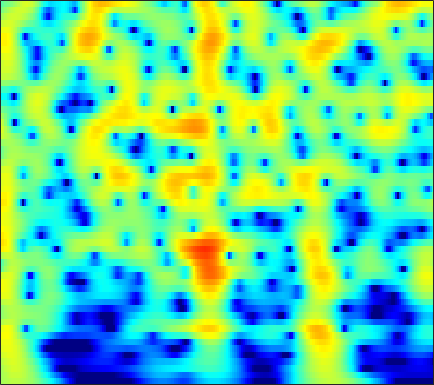

Data behind this chart, as committed beside it:
1.4085, 1.6662, 1.9584, 2.1905, 2.3248, 2.4495, 2.5126, 2.5188, 2.472, 2.3607, 2.1844, 2.0086, 1.7161, 1.3575, 1.0438, 0.56648, 0.021008, -0.43386, -1.1021, -1.8421, -2.6535, -3.3093, -4.2486, -5.2644
1.334, 1.753, 2.223, 2.59, 2.801, 2.994, 3.09, 3.098, 3.023, 2.852, 2.584, 2.32, 1.883, 1.349, 0.885, 0.1808, -0.621, -1.286, -2.259, -3.329, -4.494, -5.429, -6.752, -8.156
1.549, 2.058, 2.617, 3.041, 3.274, 3.473, 3.546, 3.52, 3.378, 3.114, 2.73, 2.364, 1.77, 1.058, 0.4444, -0.4793, -1.527, -2.395, -3.667, -5.076, -6.634, -7.91, -9.774, -11.86
2.227, 2.698, 3.2, 3.559, 3.735, 3.846, 3.817, 3.704, 3.432, 3.024, 2.48, 1.986, 1.212, 0.3094, -0.4489, -1.565, -2.794, -3.785, -5.191, -6.678, -8.228, -9.416, -11.02, -12.6
3.195, 3.583, 3.969, 4.206, 4.287, 4.262, 4.087, 3.857, 3.415, 2.817, 2.064, 1.395, 0.3638, -0.8296, -1.832, -3.311, -4.951, -6.283, -8.181, -10.19, -12.25, -13.78, -15.67, -17.27
3.982, 4.274, 4.535, 4.644, 4.627, 4.469, 4.157, 3.82, 3.235, 2.489, 1.579, 0.782, -0.4399, -1.86, -3.068, -4.893, -7.007, -8.823, -11.63, -15.04, -19.38, -23.71, -33.41, -39.98
4.407, 4.649, 4.826, 4.832, 4.723, 4.428, 3.966, 3.518, 2.797, 1.95, 0.9935, 0.2125, -0.9081, -2.125, -3.112, -4.549, -6.149, -7.477, -9.424, -11.55, -13.77, -15.43, -17.52, -19.45
4.756, 5.086, 5.298, 5.241, 5.016, 4.468, 3.629, 2.813, 1.501, 0.009978, -1.485, -2.447, -3.313, -3.684, -3.767, -3.829, -3.997, -4.245, -4.76, -5.472, -6.349, -7.101, -8.2, -9.393
4.143, 4.663, 5.043, 5.067, 4.842, 4.199, 3.115, 1.958, -0.1705, -3.246, -7.967, -13.3, -13.94, -8.139, -5.517, -3.363, -2.111, -1.56, -1.202, -1.177, -1.409, -1.716, -2.272, -2.959
1.744, 2.324, 2.854, 3.108, 3.119, 2.909, 2.466, 1.997, 1.233, 0.4012, -0.3575, -0.78, -1.06, -1.029, -0.8676, -0.584, -0.3348, -0.2154, -0.1683, -0.2653, -0.5072, -0.7853, -1.288, -1.931
0.3031, 0.8974, 1.502, 1.905, 2.08, 2.162, 2.095, 1.968, 1.723, 1.433, 1.14, 0.9388, 0.7119, 0.5327, 0.4302, 0.3253, 0.2334, 0.151, 0.003155, -0.2053, -0.4995, -0.784, -1.262, -1.863
0.454, 1.028, 1.594, 1.954, 2.104, 2.151, 2.044, 1.88, 1.583, 1.223, 0.8451, 0.5716, 0.254, 0.01189, -0.1148, -0.2158, -0.2551, -0.2626, -0.2785, -0.3316, -0.4518, -0.5994, -0.8862, -1.291
2.195, 2.597, 2.935, 3.047, 2.986, 2.72, 2.249, 1.767, 0.9689, 0.02166, -1.013, -1.776, -2.634, -3.116, -3.169, -2.878, -2.333, -1.867, -1.28, -0.8033, -0.4797, -0.3439, -0.3131, -0.4497
4.236, 4.389, 4.417, 4.218, 3.908, 3.275, 2.372, 1.485, -0.01747, -1.981, -4.594, -7.211, -12.28, -18.67, -15.35, -9.753, -6.331, -4.562, -2.847, -1.651, -0.8349, -0.4379, -0.1584, -0.1218
4.978, 4.976, 4.808, 4.447, 4.034, 3.274, 2.256, 1.312, -0.192, -1.965, -3.96, -5.522, -7.398, -8.376, -8.249, -7.223, -5.742, -4.603, -3.256, -2.168, -1.373, -0.9756, -0.7183, -0.7554
4.846, 4.864, 4.758, 4.481, 4.141, 3.475, 2.54, 1.665, 0.2459, -1.448, -3.37, -4.872, -6.747, -7.963, -8.076, -7.173, -5.68, -4.507, -3.091, -1.956, -1.162, -0.7917, -0.5931, -0.7677
3.161, 3.541, 3.942, 4.11, 4.06, 3.739, 3.111, 2.413, 1.136, -0.6008, -2.941, -5.269, -9.781, -16.8, -16.33, -9.94, -5.987, -4.015, -2.141, -0.8818, -0.06911, 0.2766, 0.433, 0.2338
-1.766, -0.247, 1.277, 2.242, 2.654, 2.872, 2.744, 2.441, 1.809, 0.9542, -0.06484, -0.8536, -1.789, -2.418, -2.54, -2.237, -1.635, -1.119, -0.4812, 0.00279, 0.3064, 0.4048, 0.3504, 0.1329
-2.696, -1.059, 0.493, 1.492, 1.963, 2.263, 2.256, 2.106, 1.774, 1.354, 0.9097, 0.6042, 0.2857, 0.05328, -0.04962, -0.08237, -0.07691, -0.0598, -0.07191, -0.1525, -0.3483, -0.5598, -0.9291, -1.342
2.095, 2.589, 3.013, 3.164, 3.108, 2.779, 2.213, 1.689, 0.9332, 0.2577, -0.1874, -0.3624, -0.3988, -0.2708, -0.1627, -0.08216, -0.07716, -0.1545, -0.3983, -0.7999, -1.406, -2.016, -3.018, -4.26
6.009, 5.958, 5.683, 5.122, 4.444, 3.176, 1.411, -0.3218, -3.214, -6.344, -7.572, -6.501, -4.499, -2.947, -2.166, -1.576, -1.34, -1.367, -1.617, -2.105, -2.845, -3.626, -5.119, -7.587
6.906, 6.694, 6.207, 5.402, 4.554, 3.071, 1.061, -0.8296, -3.921, -7.261, -8.666, -7.867, -6.18, -5.107, -4.752, -4.724, -5.117, -5.565, -6.082, -6.399, -6.452, -6.431, -6.392, -6.511
6.242, 6.111, 5.721, 5.099, 4.498, 3.495, 2.311, 1.348, 0.01739, -1.229, -2.294, -3.004, -3.883, -4.878, -5.863, -7.631, -10.3, -13.18, -18.71, -19.27, -14.01, -11.28, -8.882, -7.123
5.43, 5.388, 5.155, 4.757, 4.348, 3.677, 2.898, 2.237, 1.314, 0.3468, -0.6563, -1.422, -2.549, -3.778, -4.832, -6.478, -8.338, -9.806, -11.34, -11.57, -10.46, -9.289, -7.776, -6.648
4.843, 4.83, 4.679, 4.359, 4.012, 3.448, 2.772, 2.212, 1.427, 0.6036, -0.2365, -0.8515, -1.696, -2.529, -3.143, -3.95, -4.696, -5.173, -5.636, -5.842, -5.819, -5.686, -5.39, -5.134
4.872, 4.845, 4.646, 4.239, 3.825, 3.131, 2.314, 1.662, 0.7606, -0.08603, -0.835, -1.313, -1.798, -2.211, -2.457, -2.743, -3.022, -3.204, -3.437, -3.626, -3.772, -3.865, -4.002, -4.026
5.645, 5.598, 5.272, 4.695, 4.078, 2.991, 1.633, 0.4435, -1.252, -2.816, -3.807, -4.04, -3.774, -3.252, -2.905, -2.575, -2.41, -2.411, -2.519, -2.735, -2.991, -3.183, -3.443, -3.706
6.421, 6.401, 6.104, 5.46, 4.707, 3.313, 1.319, -0.6879, -4.456, -10.96, -28.75, -13.76, -7.599, -4.704, -3.469, -2.597, -2.307, -2.402, -2.825, -3.494, -4.265, -4.777, -5.166, -5.448
5.703, 5.861, 5.832, 5.414, 4.879, 3.859, 2.478, 1.243, -0.6088, -2.345, -3.395, -3.573, -3.128, -2.56, -2.254, -2.189, -2.619, -3.281, -4.709, -6.909, -10.07, -13.1, -15.18, -12.62
4.246, 4.668, 4.9, 4.781, 4.51, 3.892, 3.103, 2.409, 1.486, 0.6259, -0.02124, -0.3761, -0.6898, -0.9171, -1.135, -1.53, -2.237, -3.008, -4.519, -6.589, -9.277, -11.48, -12.79, -12.23
3.715, 4.24, 4.531, 4.503, 4.227, 3.595, 2.686, 1.885, 0.7491, -0.2742, -0.9901, -1.19, -1.167, -0.9257, -0.7592, -0.6889, -0.8109, -1.102, -1.714, -2.542, -3.493, -4.22, -5.055, -5.83
3.999, 4.392, 4.622, 4.454, 4.051, 3.129, 1.65, 0.1197, -2.711, -6.583, -10.02, -8.774, -5.174, -2.58, -1.235, -0.1067, 0.4859, 0.6508, 0.5947, 0.2358, -0.3302, -0.8353, -1.712, -2.497
3.291, 3.631, 3.884, 3.772, 3.49, 2.741, 1.538, 0.2877, -1.816, -4.227, -5.783, -5.327, -3.481, -1.605, -0.5049, 0.5382, 1.115, 1.301, 1.266, 0.9215, 0.2978, -0.3188, -1.448, -2.592
1.239, 1.807, 2.349, 2.618, 2.658, 2.477, 2.095, 1.7, 1.119, 0.6049, 0.2736, 0.2321, 0.3664, 0.6877, 0.91, 1.174, 1.289, 1.272, 1.019, 0.5458, -0.2148, -1.01, -2.397, -4.256
-1.028, -0.0407, 0.9119, 1.569, 1.848, 2.045, 2.057, 1.99, 1.807, 1.595, 1.413, 1.285, 1.19, 1.118, 1.093, 1.038, 0.9648, 0.8559, 0.6218, 0.2336, -0.3412, -0.9363, -1.885, -3.264
-1.305, -0.3366, 0.5803, 1.193, 1.477, 1.673, 1.683, 1.597, 1.403, 1.126, 0.8179, 0.5702, 0.2749, 0.02439, -0.07736, -0.1384, -0.1133, -0.07627, -0.002839, -0.007427, -0.1138, -0.2731, -0.6053, -1.096
0.8345, 1.207, 1.543, 1.667, 1.681, 1.548, 1.301, 1.032, 0.5898, 0.02988, -0.6881, -1.269, -2.135, -2.845, -3.182, -3.105, -2.536, -1.899, -1.05, -0.3069, 0.2289, 0.5002, 0.6294, 0.6999
3.18, 2.971, 2.593, 2.073, 1.614, 0.9824, 0.3826, -0.02581, -0.6163, -1.319, -2.35, -3.46, -5.713, -9.36, -13.3, -13.04, -7.548, -4.579, -1.901, -0.1136, 1.037, 1.571, 1.985, 2.076
4.132, 3.43, 2.201, 0.6859, -0.6679, -2.481, -3.793, -4.08, -3.683, -3.134, -2.871, -3.111, -3.88, -5.088, -5.812, -5.314, -3.336, -1.685, 0.2028, 1.56, 2.441, 2.816, 3.009, 2.738
3.342, 2.381, 0.6662, -1.766, -4.232, -9.488, -21.89, -16.47, -8.448, -4.782, -2.658, -1.677, -0.756, -0.1231, 0.2858, 0.8707, 1.537, 2.036, 2.597, 2.969, 3.087, 3.007, 2.627, 1.838
1.739, 1.009, -0.1216, -1.468, -2.531, -3.778, -4.505, -4.428, -3.56, -2.312, -1.06, -0.1581, 0.8279, 1.649, 2.162, 2.69, 3.068, 3.232, 3.281, 3.095, 2.615, 2.08, 0.9601, -0.3257
-0.4024, -0.7675, -1.381, -1.941, -2.382, -2.746, -2.777, -2.562, -1.893, -1.008, 0.02696, 0.7882, 1.727, 2.532, 3.015, 3.495, 3.751, 3.787, 3.617, 3.152, 2.352, 1.479, -0.07719, -2.008
-3.499, -3.471, -3.814, -4.609, -5.327, -6.281, -6.383, -5.669, -4.037, -2.138, -0.4201, 0.6794, 1.935, 2.889, 3.444, 3.965, 4.237, 4.284, 4.109, 3.655, 2.912, 2.099, 0.7585, -1.01
-5.967, -5.33, -5.427, -6.795, -8.857, -14.29, -28.32, -14.56, -7.617, -3.794, -1.296, 0.1087, 1.496, 2.503, 3.063, 3.583, 3.891, 3.992, 3.951, 3.719, 3.277, 2.811, 2, 0.8334
-3.254, -2.976, -3.017, -3.419, -3.941, -4.597, -4.702, -4.224, -3.105, -1.805, -0.6301, 0.05892, 0.7764, 1.316, 1.596, 1.894, 2.128, 2.263, 2.413, 2.489, 2.447, 2.36, 2.067, 1.587
0.609, 0.6289, 0.5759, 0.4482, 0.3392, 0.1678, 0.03198, -0.01432, -0.04079, -0.07862, -0.2011, -0.3721, -0.6946, -1.117, -1.417, -1.68, -1.663, -1.425, -0.8892, -0.2479, 0.374, 0.7406, 1.091, 1.361
2.769, 2.821, 2.837, 2.739, 2.605, 2.345, 1.972, 1.605, 1.011, 0.2237, -0.8138, -1.76, -3.358, -5.436, -7.291, -9.846, -10.72, -9.414, -6.846, -4.524, -2.681, -1.607, -0.4595, 0.3275
3.185, 3.425, 3.598, 3.592, 3.45, 3.104, 2.567, 2.026, 1.095, -0.08534, -1.558, -2.887, -5.082, -7.872, -10.48, -14.77, -16.73, -14.26, -10.32, -7.312, -5.021, -3.596, -2.119, -1.04
2.981, 3.464, 3.829, 3.916, 3.785, 3.39, 2.752, 2.112, 1.043, -0.2742, -1.807, -3.091, -5.008, -7.011, -8.392, -9.924, -10.64, -10.49, -9.515, -7.937, -6.157, -4.902, -3.449, -2.135
3.529, 4.041, 4.399, 4.425, 4.251, 3.748, 2.968, 2.212, 0.9998, -0.4407, -2.073, -3.439, -5.462, -7.737, -9.716, -12.7, -15.69, -16.33, -13.86, -10.53, -7.779, -6.152, -4.323, -2.869
4.804, 5.135, 5.298, 5.125, 4.79, 4.066, 3.021, 2.045, 0.5151, -1.174, -2.975, -4.374, -6.2, -8.131, -9.819, -12.54, -15.66, -16.23, -13.38, -9.921, -7.348, -5.803, -4.34, -3.58
5.822, 6.027, 6.026, 5.694, 5.191, 4.194, 2.773, 1.415, -0.843, -3.567, -6.505, -8.281, -9.157, -8.856, -8.448, -7.975, -7.555, -7.127, -6.309, -5.357, -4.416, -3.901, -3.552, -3.547
5.652, 5.843, 5.828, 5.489, 5.003, 3.982, 2.499, 1.004, -1.62, -5.354, -11.11, -17.48, -15.04, -9.938, -7.764, -6, -4.862, -4.3, -3.705, -3.282, -2.983, -2.89, -2.902, -3.053
4.339, 4.59, 4.708, 4.551, 4.262, 3.614, 2.66, 1.74, 0.286, -1.338, -2.884, -3.751, -4.276, -4.205, -3.998, -3.674, -3.466, -3.384, -3.421, -3.53, -3.701, -3.772, -3.799, -3.864
2.815, 3.209, 3.569, 3.729, 3.702, 3.517, 3.142, 2.763, 2.141, 1.436, 0.7297, 0.2352, -0.3811, -0.9417, -1.357, -1.949, -2.673, -3.293, -4.263, -5.311, -6.287, -6.798, -7.081, -6.89
1.091, 1.753, 2.452, 2.961, 3.213, 3.401, 3.446, 3.396, 3.225, 2.957, 2.59, 2.244, 1.675, 0.9694, 0.3402, -0.7112, -2.048, -3.315, -5.426, -8.276, -12.1, -15.75, -17.11, -12.81
-0.8432, 0.07639, 1.03, 1.732, 2.157, 2.585, 2.93, 3.133, 3.342, 3.455, 3.424, 3.286, 2.939, 2.361, 1.751, 0.6751, -0.7212, -2.034, -4.167, -6.798, -9.85, -12.03, -12.9, -11.4
-1.986, -1.272, -0.6292, -0.2486, -0.02295, 0.3449, 0.8939, 1.44, 2.247, 2.983, 3.533, 3.778, 3.847, 3.596, 3.189, 2.374, 1.252, 0.2197, -1.345, -3.046, -4.682, -5.782, -6.899, -7.392
